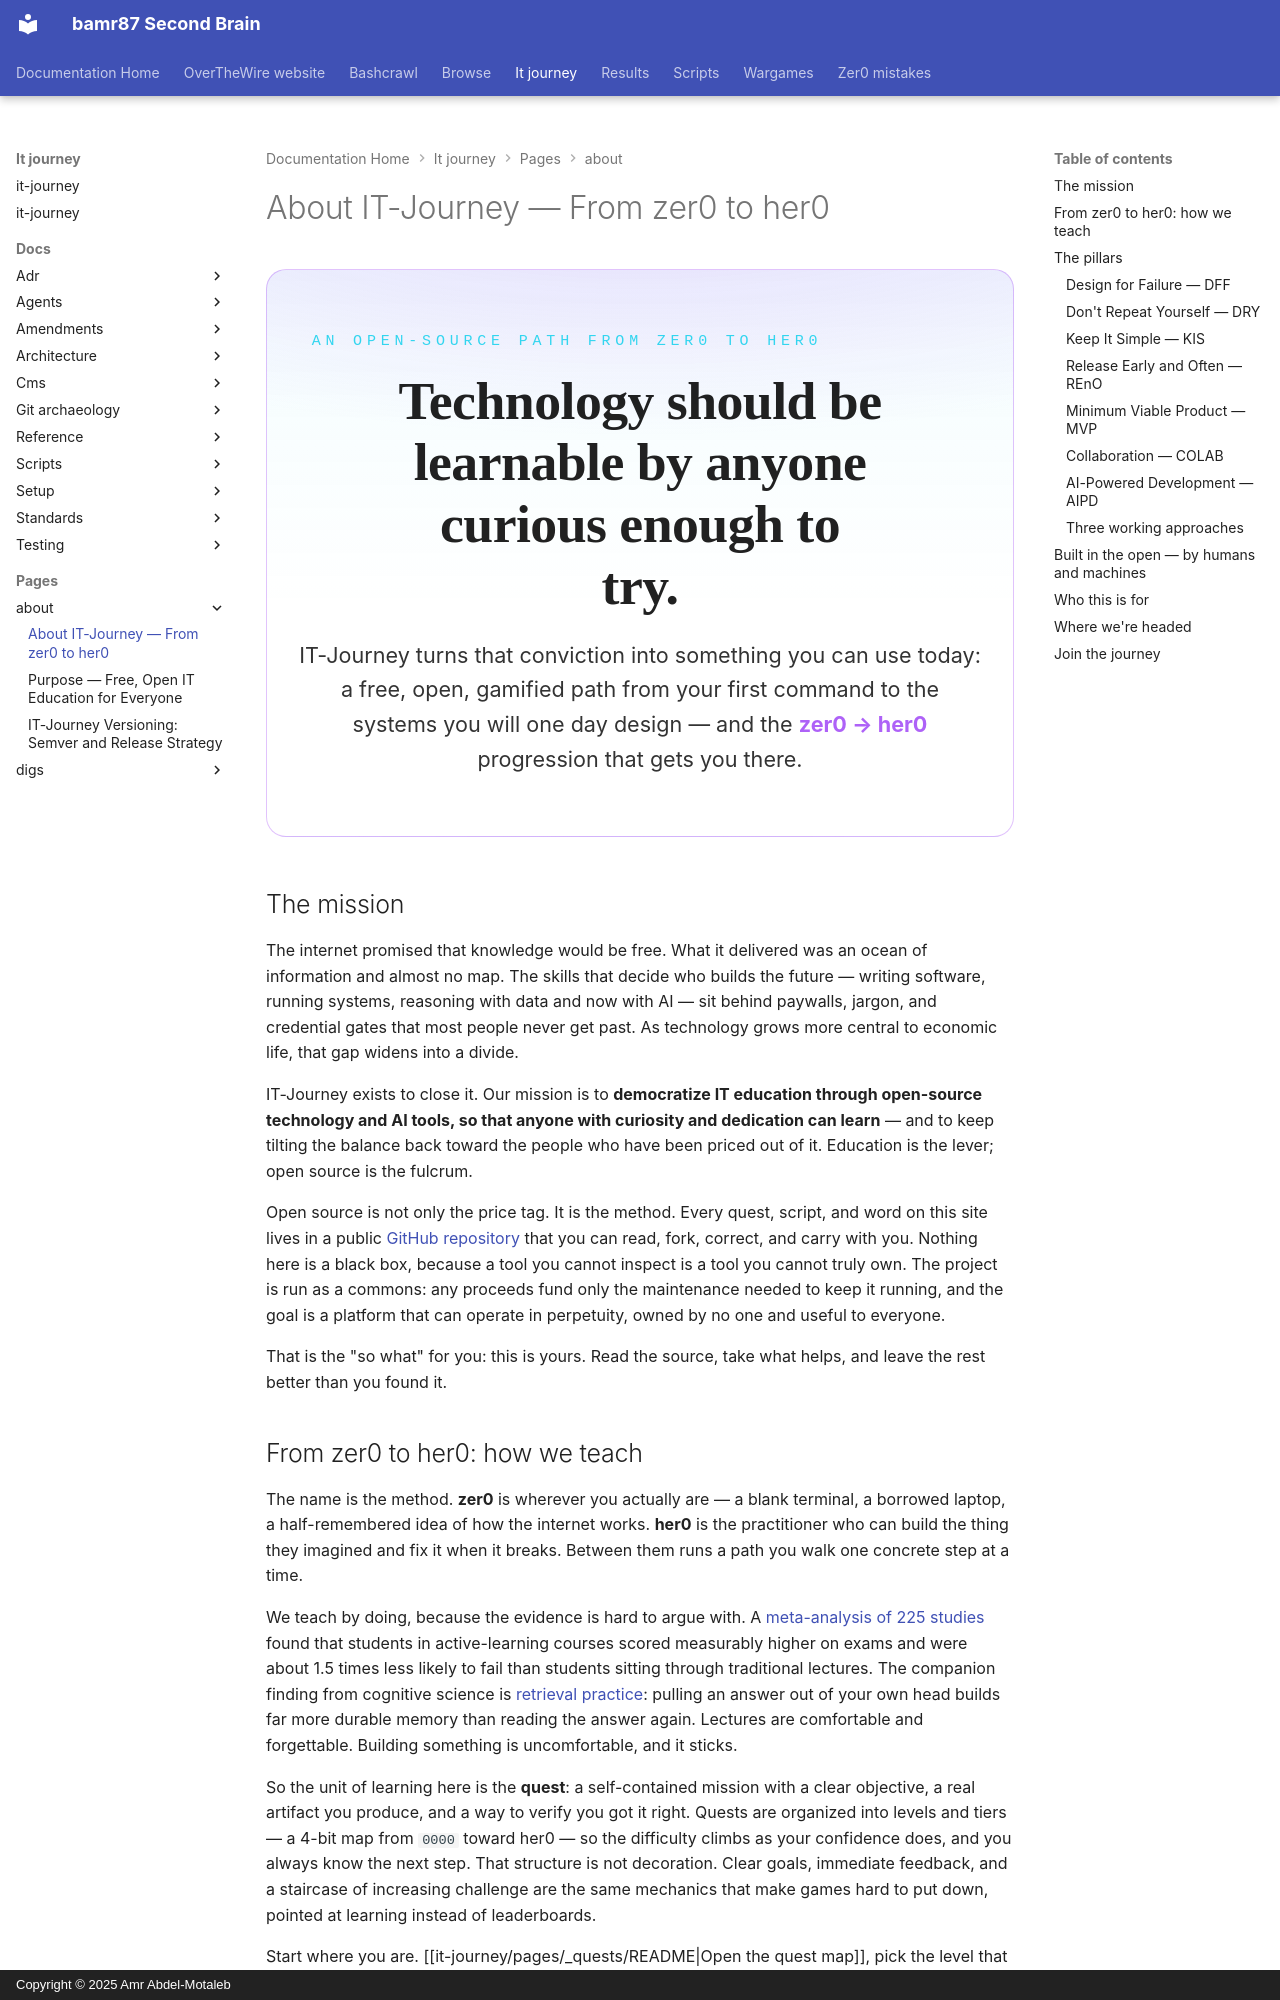

repository: bamr87/README · page: it-journey/pages/_about/about/index.html · generator: mkdocs · copyright: Copyright © 2025 Amr Abdel-Motaleb

---
author: IT-Journey Team
categories:
- about
date: '2021-09-29T15:48:23.000Z'
description: An open-source platform that takes you from zer0 to her0 in IT — gamified
  quests, hands-on practice, and seven principles that shape how we build and learn.
draft: false
excerpt: IT-Journey is an open-source platform that turns curiosity into capability
  — a free, gamified path from your first command to systems you design yourself.
lastmod: '2026-11-15T00:00:00.000Z'
permalink: /about/
slug: about
source_file: pages/_about/about.md
source_repo: bamr87/it-journey
source_url: https://github.com/bamr87/it-journey/blob/main/pages/_about/about.md
tags:
- about
- mission
- principles
- open-source
- gamification
- learning
- ai-development
title: About IT-Journey — From zer0 to her0
toc: true
---

<style>
.itj-about-hero { margin: 0.5rem 0 2.5rem; padding: 3rem 1.5rem; border: 1px solid var(--zer0-color-border, rgba(168,85,247,0.35)); border-radius: 1rem; text-align: center; background:
    radial-gradient(1200px 400px at 50% -20%, rgba(168,85,247,0.22), transparent 70%),
    linear-gradient(180deg, rgba(34,211,238,0.06), transparent 60%);
} .itj-about-hero .kicker { margin: 0 0 0.85rem; font-family: 'JetBrains Mono', ui-monospace, monospace; font-size: 0.75rem; letter-spacing: 0.32em; text-transform: uppercase; color: var(--zer0-color-accent, #22d3ee); } .itj-about-hero h2 { margin: 0 auto 1rem; max-width: 18ch; border: 0; font-family: 'Cinzel', Georgia, serif; font-weight: 700; line-height: 1.15; font-size: clamp(1.7rem, 4.2vw, 2.9rem); } .itj-about-hero p { margin: 0 auto; max-width: 60ch; font-size: 1.08rem; opacity: 0.92; } .itj-about-hero .zh { color: var(--zer0-color-primary, #a855f7); font-weight: 700; } .itj-pillars { display: grid; grid-template-columns: repeat(auto-fit, minmax(220px, 1fr)); gap: 0.9rem; margin: 1.75rem 0 2.25rem; } .itj-pillar { padding: 1.1rem 1.2rem; border: 1px solid var(--zer0-color-border, rgba(148,163,184,0.25)); border-radius: 0.85rem; background: var(--zer0-color-surface, rgba(148,163,184,0.06)); } .itj-pillar .code { font-family: 'JetBrains Mono', ui-monospace, monospace; font-size: 0.72rem; letter-spacing: 0.12em; color: var(--zer0-color-accent, #22d3ee); } .itj-pillar h4 { margin: 0.3rem 0 0.4rem; font-family: 'Space Grotesk', system-ui, sans-serif; font-size: 1.02rem; } .itj-pillar p { margin: 0; font-size: 0.92rem; opacity: 0.86; } .itj-pillar.approach { border-style: dashed; }
</style>

<div class="itj-about-hero">
  <p class="kicker">An open-source path from zer0 to her0</p>
  <h2>Technology should be learnable by anyone curious enough to try.</h2>
  <p>IT-Journey turns that conviction into something you can use today: a free, open, gamified path from your first command to the systems you will one day design — and the <span class="zh">zer0&nbsp;→&nbsp;her0</span> progression that gets you there.</p>
</div>

## The mission

The internet promised that knowledge would be free. What it delivered was an ocean of information and almost no map. The skills that decide who builds the future — writing software, running systems, reasoning with data and now with AI — sit behind paywalls, jargon, and credential gates that most people never get past. As technology grows more central to economic life, that gap widens into a divide.

IT-Journey exists to close it. Our mission is to **democratize IT education through open-source technology and AI tools, so that anyone with curiosity and dedication can learn** — and to keep tilting the balance back toward the people who have been priced out of it. Education is the lever; open source is the fulcrum.

Open source is not only the price tag. It is the method. Every quest, script, and word on this site lives in a public [GitHub repository](https://github.com/bamr87/it-journey) that you can read, fork, correct, and carry with you. Nothing here is a black box, because a tool you cannot inspect is a tool you cannot truly own. The project is run as a commons: any proceeds fund only the maintenance needed to keep it running, and the goal is a platform that can operate in perpetuity, owned by no one and useful to everyone.

That is the "so what" for you: this is yours. Read the source, take what helps, and leave the rest better than you found it.
